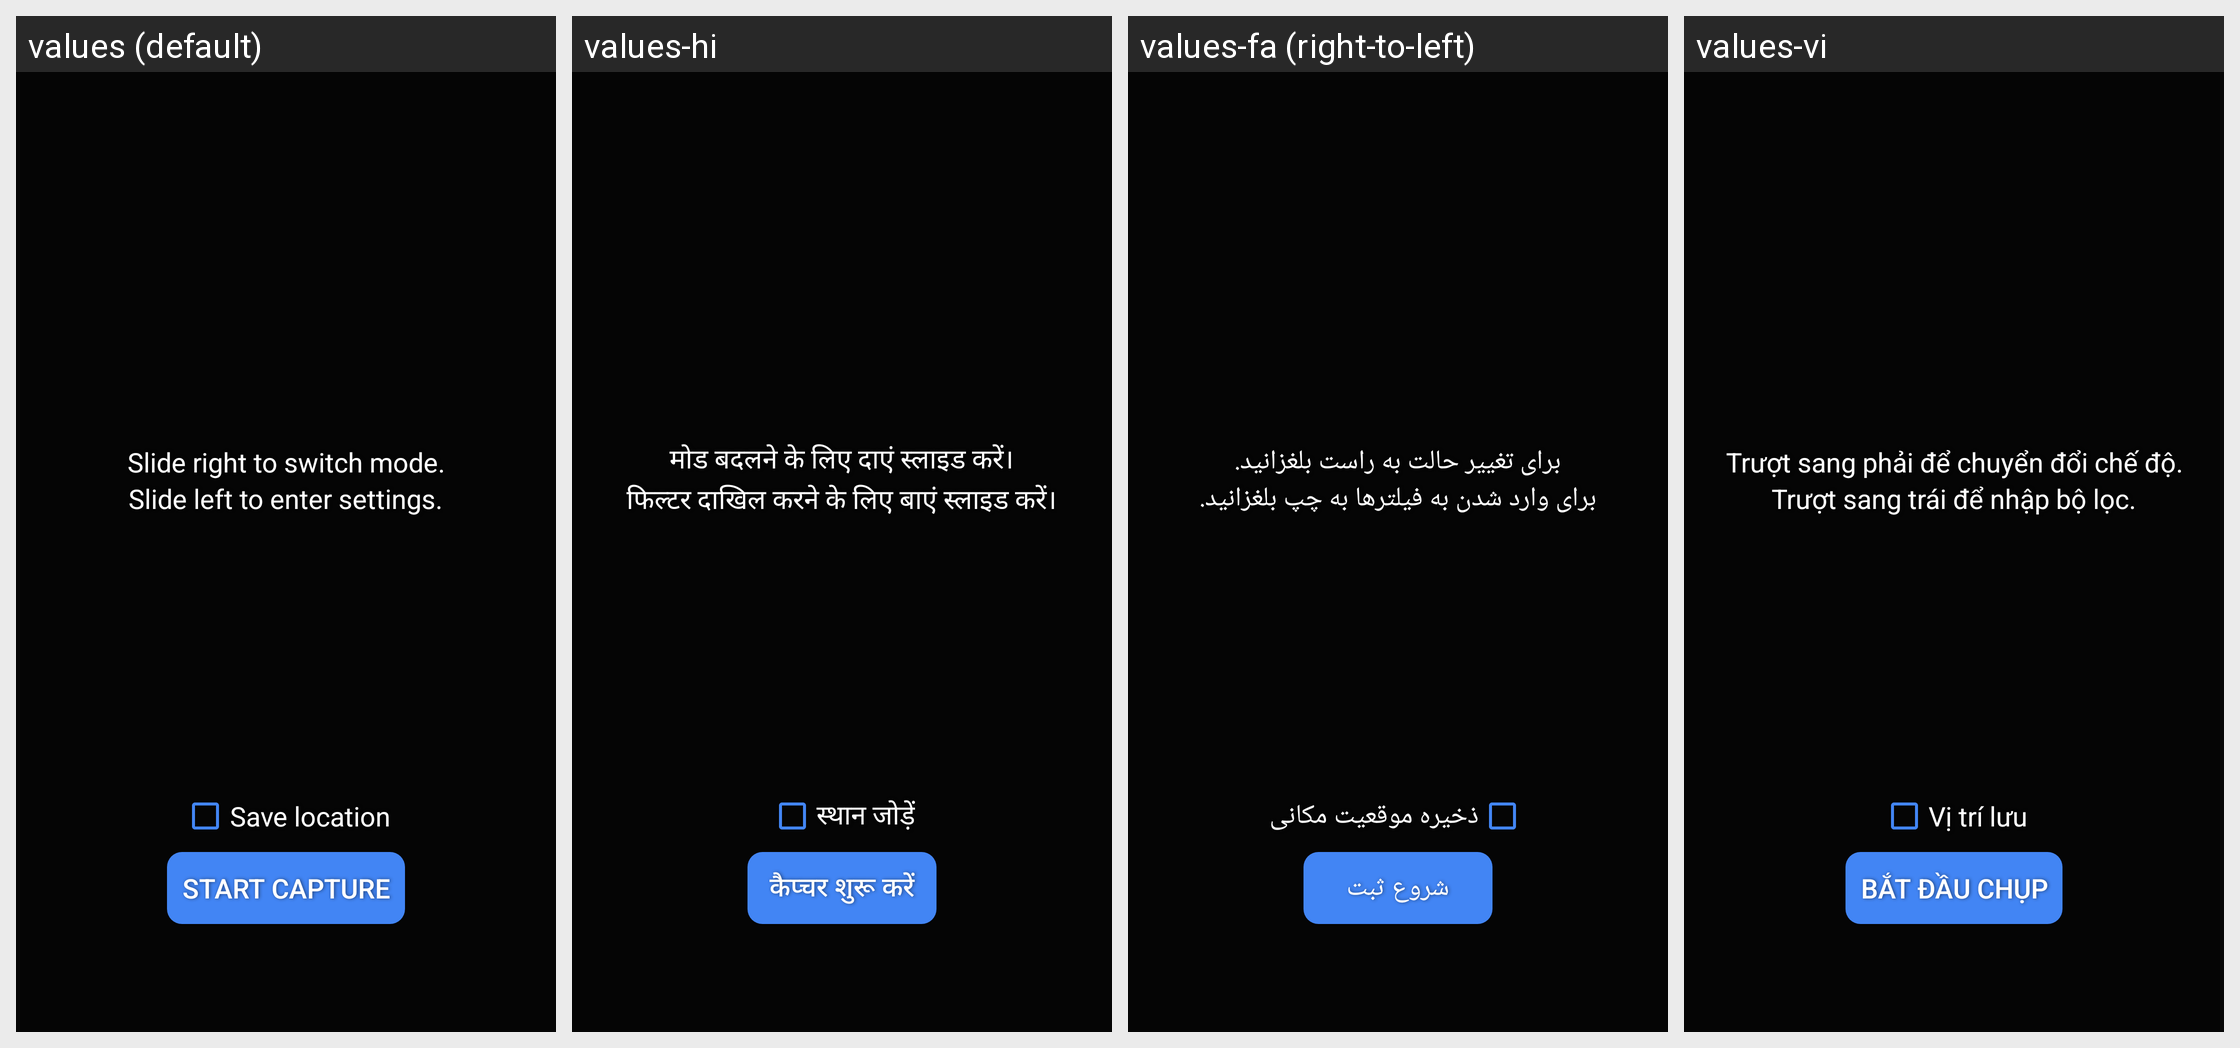

Here is an Android app screen in its default locale and in the app's own translations. Write out the translated-string differences for the strings that appear on this screen.
Android screen res/layout/dream_welcome.xml rendered under 4 locales, left to right: values (default), values-hi, values-fa (right-to-left), values-vi. Device: Nexus 5 (rendered at 1080×1920; each locale shown at half size, 540×960, under a caption strip naming it); theme Theme.Camera.
Other locales in the repository, not shown: values-af, values-am, values-ar, values-as, values-az-rAZ, values-bg, values-bn, values-bn-rBD, values-bo, values-brx-rIN, values-bs, values-bs-rBA, values-ca, values-ce, values-ceb, values-cs, values-da, values-de, values-doi-rIN, values-el, values-en-rCA, values-en-rIN, values-es, values-es-rES, values-es-rUS, values-et-rEE, values-eu, values-eu-rES, values-fi, values-fr, values-fr-rCA, values-gl, values-gl-rES, values-gu, values-gu-rIN, values-ha, values-hr, values-hu, values-hy-rAM, values-in, values-is-rIS, values-it, values-iw, values-ja, values-ka-rGE, values-kk-rKZ, values-km, values-km-rKH, values-kn, values-kn-rIN, values-ko, values-kok-rIN, values-ks-rIN, values-ky-rKG, values-lo, values-lo-rLA, values-lt, values-lv, values-mai-rIN, values-mk-rMK, values-ml, values-ml-rIN, values-mn-rMN, values-mni-rIN, values-mr, values-mr-rIN, values-ms, values-ms-rMY, values-my, values-my-rZG, values-nb, values-ne, values-ne-rNP, values-nl, values-om-rET, values-or, values-or-rIN, values-pa, values-pa-rIN, values-pl, values-pt, values-pt-rBR, values-pt-rPT, values-ro, values-ru, values-sa-rIN, values-sat-rIN, values-sd-rIN, values-si, values-si-rLK, values-sk, values-sl, values-so-rSO, values-sq, values-sq-rAL, values-sr, values-sv, values-sw, values-ta, values-ta-rIN, values-te, values-te-rIN, values-th, values-ti-rET, values-tl, values-tr, values-ug, values-uk, values-ur, values-ur-rPK, values-uz-rUZ, values-zh-rCN, values-zh-rHK, values-zh-rTW, values-zu.
Strings drawn on this screen, with the default value and each locale's value (text and hints the layout hard-codes, and strings that could not be matched under every locale, appear in the picture but are not listed):

welcome_right
  values: Slide right to switch mode.
  values-hi: मोड बदलने के लिए दाएं स्लाइड करें।
  values-fa: برای تغییر حالت به راست بلغزانید.
  values-vi: Trượt sang phải để chuyển đổi chế độ.

welcome_left
  values: Slide left to enter settings.
  values-hi: फिल्टर दाखिल करने के लिए बाएं स्लाइड करें।
  values-fa: برای وارد شدن به فیلترها به چپ بلغزانید.
  values-vi: Trượt sang trái để nhập bộ lọc.

pref_camera_save_location_title
  values: Save location
  values-hi: स्थान जोड़ें
  values-fa: ذخیره موقعیت مکانی
  values-vi: Vị trí lưu

welcome_confirm
  values: Start Capture
  values-hi: कैप्चर शुरू करें
  values-fa: شروع ثبت
  values-vi: Bắt đầu chụp
